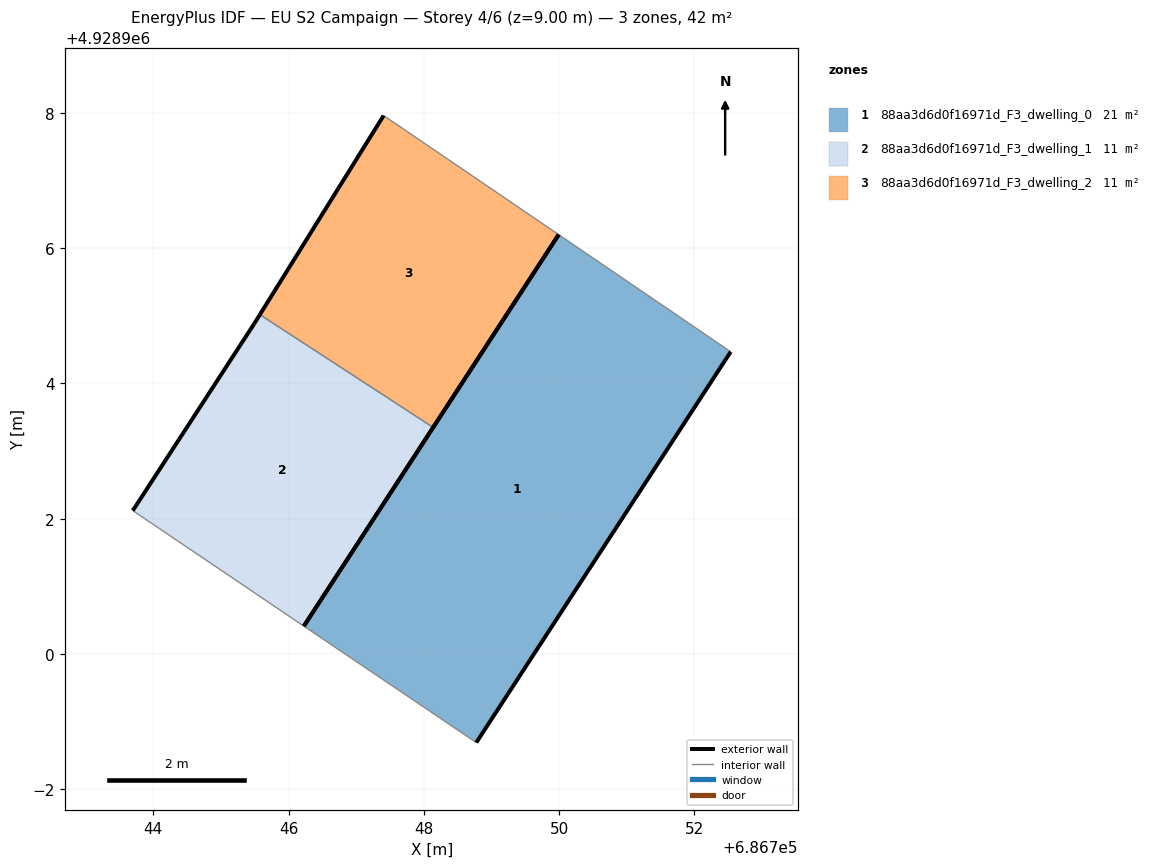
=== STOREY PLAN SPEC (per zone: floor XY polygon, exterior-wall plan segments, windows/doors) ===
zone 1: 88aa3d6d0f16971d_F3_dwelling_0  (21.2 m²)
  floor: (686748.78, 4928898.69) (686752.54, 4928904.47) (686749.99, 4928906.20) (686746.23, 4928900.41)
  exterior wall: (686752.54, 4928904.47) – (686748.78, 4928898.69)  [6.9 m]
  exterior wall: (686746.23, 4928900.41) – (686749.99, 4928906.20)  [6.9 m]
  interior walls: 2
zone 2: 88aa3d6d0f16971d_F3_dwelling_1  (10.6 m²)
  floor: (686746.23, 4928900.41) (686748.14, 4928903.35) (686745.58, 4928905.02) (686745.49, 4928904.88) (686743.70, 4928902.12)
  exterior wall: (686743.70, 4928902.12) – (686745.49, 4928904.88)  [3.3 m]
  exterior wall: (686745.49, 4928904.88) – (686745.58, 4928905.02)  [0.2 m]
  exterior wall: (686748.14, 4928903.35) – (686746.23, 4928900.41)  [3.5 m]
  interior walls: 2
zone 3: 88aa3d6d0f16971d_F3_dwelling_2  (10.6 m²)
  floor: (686748.14, 4928903.35) (686749.99, 4928906.20) (686747.41, 4928907.96) (686745.58, 4928905.02)
  exterior wall: (686745.58, 4928905.02) – (686747.41, 4928907.96)  [3.5 m]
  exterior wall: (686749.99, 4928906.20) – (686748.14, 4928903.35)  [3.4 m]
  interior walls: 2

=== DERIVED (storey summary) ===
Building: EU S2 Campaign
Storey: 4 of 6  (floor level z = 9.00 m)
Storey gross floor area: 42.5 m²
Zones on this storey: 3
  - 88aa3d6d0f16971d_F3_dwelling_0: floor 21.2 m²; exterior wall 13.8 m (41.4 m²); WWR 0.0%
  - 88aa3d6d0f16971d_F3_dwelling_1: floor 10.6 m²; exterior wall 7.0 m (20.9 m²); WWR 0.0%
  - 88aa3d6d0f16971d_F3_dwelling_2: floor 10.6 m²; exterior wall 6.9 m (20.6 m²); WWR 0.0%
Zone adjacency (shared interzone walls):
  - 88aa3d6d0f16971d_F3_dwelling_1 ↔ 88aa3d6d0f16971d_F3_dwelling_2